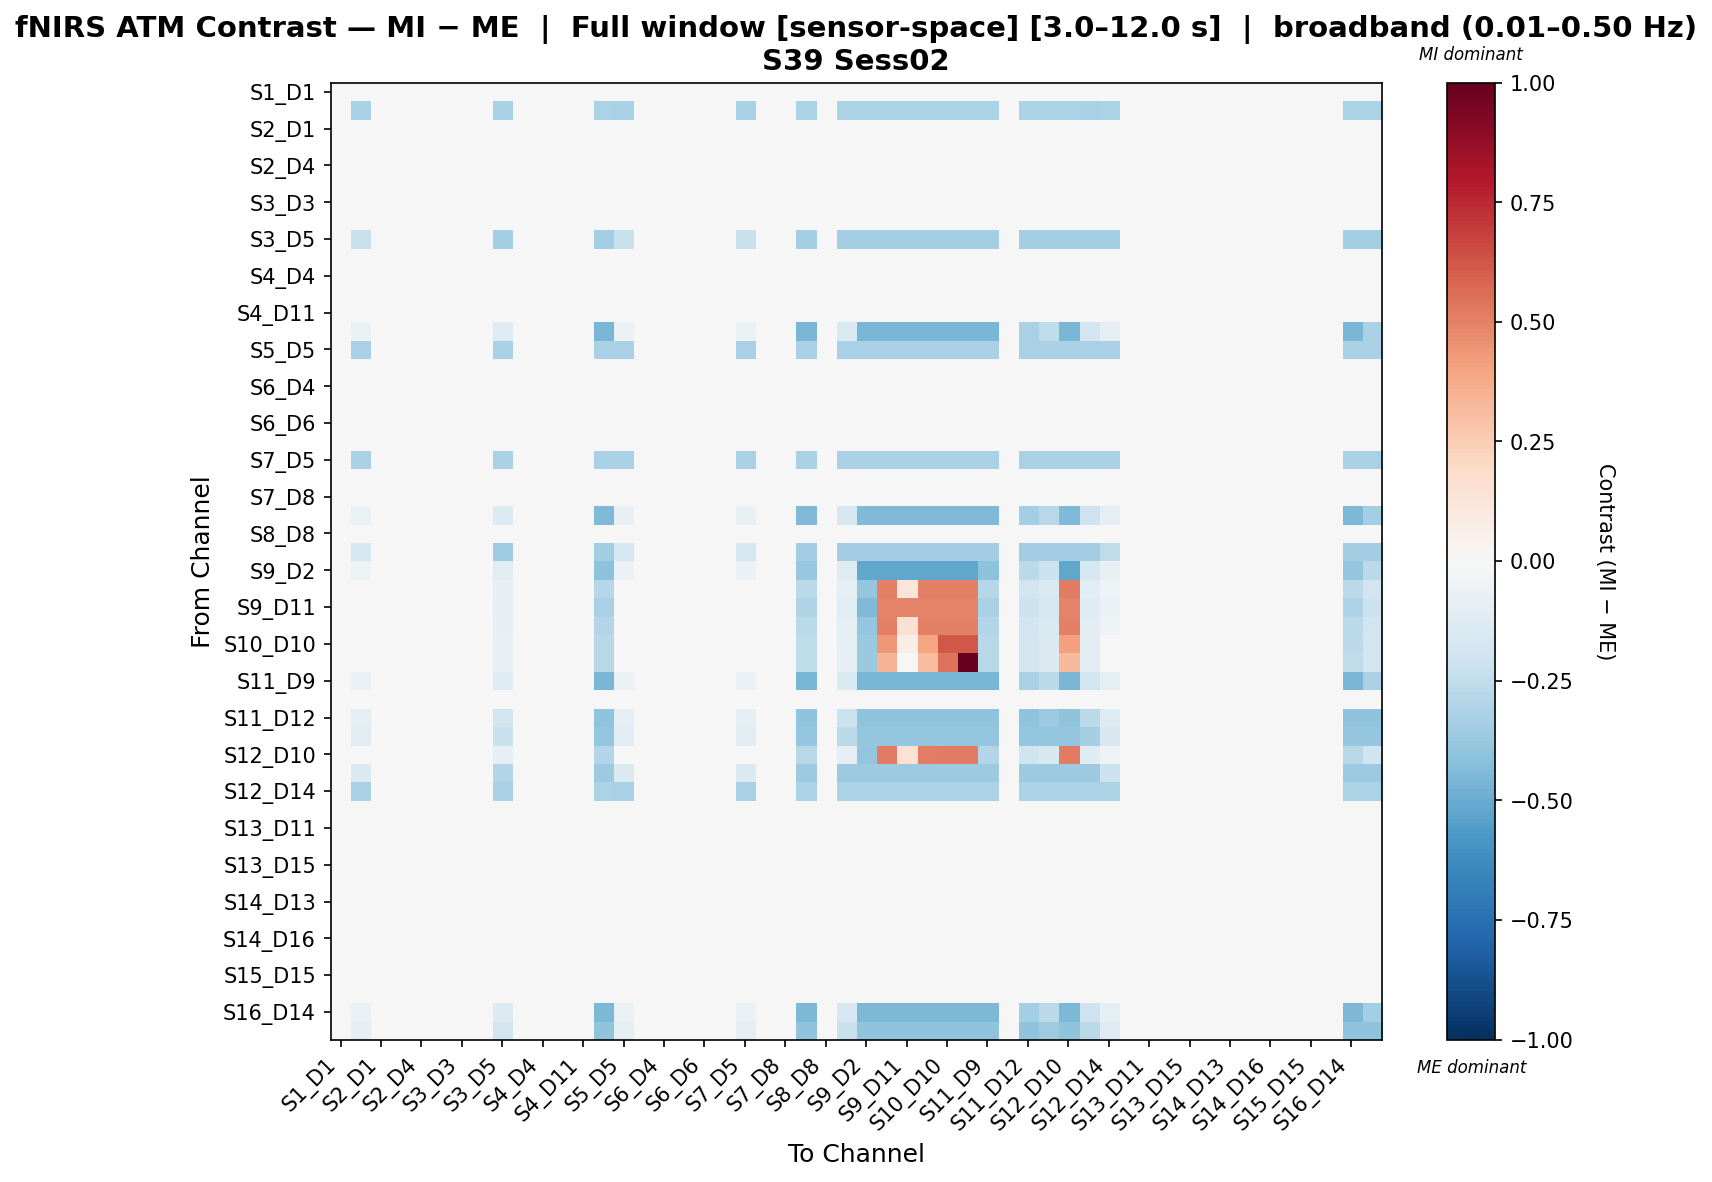

The file beside this chart, header and first rows:
, S1_D1 hbo, S1_D3 hbo, S2_D1 hbo, S2_D2 hbo, S2_D4 hbo, S3_D1 hbo, S3_D3 hbo, S3_D4 hbo, S3_D5 hbo, S4_D2 hbo, S4_D4 hbo, S4_D6 hbo, S4_D11 hbo, S5_D3 hbo, S5_D5 hbo, S5_D7 hbo, S6_D4 hbo, S6_D5 hbo, S6_D6 hbo, S6_D8 hbo, S7_D5 hbo, S7_D7 hbo, S7_D8 hbo
S1_D1 hbo, 0.0, 0.0, 0.0, 0.0, 0.0, 0.0, 0.0, 0.0, 0.0, 0.0, 0.0, 0.0, 0.0, 0.0, 0.0, 0.0, 0.0, 0.0, 0.0, 0.0, 0.0, 0.0, 0.0
S1_D3 hbo, 0.008733, -0.322, 0.0009427, -0.002699, 0.003357, 0.0009427, -0.005549, 9.084660543968884e-05, -0.322, -0.002861, -0.007963, -0.01113, -0.001573, -0.3199, -0.322, -0.007213, -0.01075, 9.084660543968884e-05, -0.005549, 0.0004661, -0.322, -0.01204, -0.005975
S2_D1 hbo, 0.0105, 0.001187, 0.001187, -0.0008976, 0.001187, 0.001187, -0.003029, 0.002052, 0.001187, -0.0009023, -0.005558, -0.008928, 0.0003644, 0.003295, 0.001187, -0.003029, -0.008507, 0.002052, -0.003029, 0.002472, 0.001187, -0.009774, -0.003861
S2_D2 hbo, 0.01576, -0.0003091, -0.0003091, -0.0003091, -0.0003091, -0.0003091, -0.0003091, -0.0003091, -0.0003091, -0.0003091, -0.0003091, -0.0003091, -0.0003091, -0.0003091, -0.0003091, -0.0003091, -0.0003091, -0.0003091, -0.0003091, -0.0003091, -0.0003091, -0.0003091, -0.0003091
S2_D4 hbo, 0.01005, 0.001497, 0.00316, -0.00122, 0.001497, 0.00316, -0.00346, 0.001666, 0.001497, -0.001254, -0.005939, -0.009232, 2.0170177406308493e-06, 0.003568, 0.001497, -0.005124, -0.008824, 0.001666, -0.00346, 0.002073, 0.001497, -0.01008, -0.004207
S3_D1 hbo, 0.0105, 0.001187, 0.001187, -0.0008976, 0.001187, 0.001187, -0.003029, 0.002052, 0.001187, -0.0009023, -0.005558, -0.008928, 0.0003644, 0.003295, 0.001187, -0.003029, -0.008507, 0.002052, -0.003029, 0.002472, 0.001187, -0.009774, -0.003861
S3_D3 hbo, 0.01331, -0.001411, -0.001411, 0.002156, -0.001411, -0.001411, -0.001411, 0.005329, -0.001411, 0.002417, -0.001411, -0.005075, 0.003628, 0.0007805, -0.001411, -0.001411, -0.004585, 0.005329, -0.001411, 0.00582, -0.001411, -0.005795, -0.0002331
S3_D4 hbo, 0.01193, -0.0001701, -0.0001701, -0.003427, -0.0001701, -0.0001701, -0.0001701, -0.0001701, -0.0001701, -0.0001701, -0.0001701, -0.0001701, -0.0001701, -0.0001701, -0.0001701, -0.0001701, -0.0001701, -0.0001701, -0.0001701, -0.0001701, -0.0001701, -0.0001701, -0.0001701
S3_D5 hbo, 0.009168, -0.2252, 0.001755, -0.002138, 0.002524, 0.001755, -0.004747, 0.0006707, -0.3391, -0.002252, -0.007171, -0.01036, -0.0009831, -0.337, -0.2252, -0.006401, -0.009979, 0.0006707, -0.004747, 0.001056, -0.2252, -0.01125, -0.005289
S4_D2 hbo, 0.01405, -0.0008203, -0.0008203, -0.0003329, -0.0008203, -0.0008203, -0.0008203, 0.003465, -0.0008203, 0.001322, -0.0008203, -0.0008203, 0.001322, -0.0008203, -0.0008203, -0.0008203, -0.0008203, 0.003465, -0.0008203, 0.001322, -0.0008203, -0.0008203, 0.001322
S4_D4 hbo, 0.01464, -0.002324, -0.002324, 0.003537, -0.002324, -0.002324, -0.002324, 0.006827, -0.002324, 0.003919, -0.002324, -0.003373, 0.005111, -8.274170729986982e-05, -0.002324, -0.002324, -0.002848, 0.006827, -0.002324, 0.007352, -0.002324, -0.002324, 0.001394
S4_D6 hbo, 0.01643, -0.002077, -0.002077, 0.005172, -0.002077, -0.002077, -0.002077, 0.008658, -0.002077, 0.005699, -0.002077, -0.002077, 0.006892, -0.002077, -0.002077, -0.002077, -0.002077, 0.008658, -0.002077, 0.009231, -0.002077, -0.002077, 0.003267
S4_D11 hbo, 0.01355, -0.0002443, -0.0002443, -0.001335, -0.0002443, -0.0002443, -0.0002443, -0.0002443, -0.0002443, -0.0002443, -0.0002443, -0.0002443, -0.0002443, -0.0002443, -0.0002443, -0.0002443, -0.0002443, -0.0002443, -0.0002443, -0.0002443, -0.0002443, -0.0002443, -0.0002443
S5_D3 hbo, 0.00708, -0.06328, -0.00152, -0.004263, -0.0008573, -0.00152, -0.007719, -0.001644, -0.1312, -0.004563, -0.01001, -0.01296, -0.003269, -0.4541, -0.06653, -0.009343, -0.01262, -0.001644, -0.007719, -0.001313, -0.06653, -0.01392, -0.007781
S5_D5 hbo, 0.009545, -0.3221, 0.002457, -0.001653, 0.003244, 0.002457, -0.004053, 0.001173, -0.3237, -0.001725, -0.006485, -0.009704, -0.0004729, -0.3217, -0.3237, -0.005698, -0.00931, 0.001173, -0.004053, 0.001566, -0.3237, -0.01056, -0.004695
S5_D7 hbo, 0.01394, -0.001962, -0.001962, 0.00296, -0.001962, -0.001962, -0.001962, 0.006161, -0.001962, 0.003291, -0.0002745, -0.00398, 0.004474, 0.0002301, -0.001962, -0.001962, -0.003475, 0.006161, -0.001962, 0.006666, -0.001962, -0.004658, 0.0007514
S6_D4 hbo, 0.01596, -0.00193, -0.00193, 0.004777, -0.00193, -0.00193, -0.00193, 0.008205, -0.00193, 0.005268, -0.00193, -0.00193, 0.006457, -0.00193, -0.00193, -0.00193, -0.00193, 0.008205, -0.00193, 0.008765, -0.00193, -0.00193, 0.002823
S6_D5 hbo, 0.01193, -0.0001701, -0.0001701, -0.003427, -0.0001701, -0.0001701, -0.0001701, -0.0001701, -0.0001701, -0.0001701, -0.0001701, -0.0001701, -0.0001701, -0.0001701, -0.0001701, -0.0001701, -0.0001701, -0.0001701, -0.0001701, -0.0001701, -0.0001701, -0.0001701, -0.0001701
S6_D6 hbo, 0.01331, -0.001411, -0.001411, 0.002156, -0.001411, -0.001411, -0.001411, 0.005329, -0.001411, 0.002417, -0.001411, -0.005075, 0.003628, 0.0007805, -0.001411, -0.001411, -0.004585, 0.005329, -0.001411, 0.00582, -0.001411, -0.005795, -0.0002331
S6_D8 hbo, 0.01138, -9.810794158331277e-05, -9.810794158331277e-05, -0.003777, -9.810794158331277e-05, -9.810794158331277e-05, -9.810794158331277e-05, -9.810794158331277e-05, -9.810794158331277e-05, -9.810794158331277e-05, -9.810794158331277e-05, -9.810794158331277e-05, -9.810794158331277e-05, -9.810794158331277e-05, -9.810794158331277e-05, -9.810794158331277e-05, -9.810794158331277e-05, -9.810794158331277e-05, -9.810794158331277e-05, -9.810794158331277e-05, -9.810794158331277e-05, -9.810794158331277e-05, -9.810794158331277e-05
S7_D5 hbo, 0.009545, -0.3221, 0.002457, -0.001653, 0.003244, 0.002457, -0.004053, 0.001173, -0.3237, -0.001725, -0.006485, -0.009704, -0.0004729, -0.3217, -0.3237, -0.005698, -0.00931, 0.001173, -0.004053, 0.001566, -0.3237, -0.01056, -0.004695
S7_D7 hbo, 0.01621, -0.002277, -0.002277, 0.005291, -0.002277, -0.002277, -0.002277, 0.008695, -0.002277, 0.005825, -0.002277, -0.001124, 0.006979, -0.002277, -0.002277, -0.002277, -0.000561, 0.008695, -0.002277, 0.009258, -0.002277, -0.002277, 0.00349
S7_D8 hbo, 0.01477, -0.001271, -0.001271, 0.002064, -0.001271, -0.001271, -0.001271, 0.00564, -0.001271, 0.002327, -0.001271, -0.001271, 0.003709, -0.001271, -0.001271, -0.001271, -0.001271, 0.00564, -0.001271, 0.006188, -0.001271, -0.001271, 0.0006599
S8_D6 hbo, 0.006896, -0.06723, -0.00167, -0.004325, -0.00102, -0.00167, -0.007787, -0.001745, -0.1389, -0.004631, -0.01004, -0.01295, -0.00335, -0.4452, -0.07044, -0.009392, -0.01262, -0.001745, -0.007787, -0.00142, -0.07044, -0.0139, -0.007824
S8_D8 hbo, 0.01291, -0.0006625, -0.0006625, -0.00117, -0.0006625, -0.0006625, -0.0006625, 0.002468, -0.0006625, -0.001181, -0.0006625, -0.0006625, 0.0003848, -0.0006625, -0.0006625, -0.0006625, -0.0006625, 0.002468, -0.0006625, 0.002987, -0.0006625, -0.0006625, 0.001421
S8_D15 hbo, 0.007105, -0.1744, -0.001531, -0.004283, -0.0008656, -0.001531, -0.007754, -0.001654, -0.3535, -0.004585, -0.01005, -0.01301, -0.003286, -0.345, -0.1777, -0.009386, -0.01268, -0.001654, -0.007754, -0.001322, -0.1777, -0.01398, -0.007816
S9_D2 hbo, 0.00694, -0.05333, -0.001622, -0.004299, -0.00097, -0.001622, -0.007753, -0.001712, -0.1112, -0.004603, -0.01001, -0.01293, -0.00332, -0.4114, -0.05655, -0.009362, -0.0126, -0.001712, -0.007753, -0.001385, -0.05655, -0.01388, -0.007798
S9_D9 hbo, 0.006691, -0.03711, -0.001819, -0.004377, -0.001184, -0.001819, -0.007835, -0.001842, -0.07841, -0.004688, -0.01005, -0.0129, -0.003424, -0.288, -0.04027, -0.009417, -0.01259, -0.001842, -0.007835, -0.001525, -0.04027, -0.01385, -0.007847
S9_D11 hbo, 0.0068, -0.04218, -0.001699, -0.004312, -0.001057, -0.001699, -0.007752, -0.001759, -0.08872, -0.004618, -0.009983, -0.01286, -0.003349, -0.327, -0.04536, -0.009341, -0.01254, -0.001759, -0.007752, -0.001438, -0.04536, -0.0138, -0.007782
S10_D9 hbo, 0.006773, -0.03742, -0.001666, -0.004271, -0.001027, -0.001666, -0.007683, -0.001732, -0.07919, -0.004573, -0.009902, -0.01276, -0.003313, -0.2914, -0.04058, -0.009263, -0.01244, -0.001732, -0.007683, -0.001413, -0.04058, -0.0137, -0.007717
S10_D10 hbo, 0.006689, -0.03563, -0.00177, -0.004332, -0.001137, -0.00177, -0.007765, -0.001805, -0.07548, -0.00464, -0.009974, -0.01282, -0.003381, -0.2772, -0.03878, -0.009341, -0.0125, -0.001805, -0.007765, -0.001488, -0.03878, -0.01376, -0.007782
S10_D12 hbo, 0.006658, -0.03536, -0.001818, -0.004362, -0.001186, -0.001818, -0.007807, -0.001839, -0.07489, -0.004673, -0.01001, -0.01285, -0.003414, -0.2748, -0.03851, -0.009382, -0.01254, -0.001839, -0.007807, -0.001523, -0.03851, -0.0138, -0.007817
S11_D9 hbo, 0.007032, -0.0633, -0.00152, -0.004243, -0.0008614, -0.00152, -0.007681, -0.001641, -0.1313, -0.004542, -0.009955, -0.01289, -0.003256, -0.4538, -0.06653, -0.009297, -0.01256, -0.001641, -0.007681, -0.001312, -0.06653, -0.01384, -0.007742
S11_D11 hbo, 0.009168, 0.002524, 0.001755, -0.002138, 0.002524, 0.001755, -0.004747, 0.0006707, 0.002524, -0.002252, -0.007171, -0.01036, -0.0009831, 0.004563, 0.002524, -0.006401, -0.009979, 0.0006707, -0.004747, 0.001056, 0.002524, -0.01125, -0.005289
S11_D12 hbo, 0.007322, -0.08819, -0.001067, -0.00395, -0.0003936, -0.001067, -0.007271, -0.001321, -0.1815, -0.004223, -0.009564, -0.01253, -0.00294, -0.4036, -0.09143, -0.008891, -0.01219, -0.001321, -0.007271, -0.0009842, -0.09143, -0.01348, -0.007398
S11_D13 hbo, 0.007774, -0.1077, -0.0003505, -0.003483, 0.0003458, -0.0003505, -0.006617, -0.000814, -0.2213, -0.003715, -0.008938, -0.01196, -0.002439, -0.3844, -0.111, -0.008242, -0.01161, -0.000814, -0.006617, -0.0004659, -0.111, -0.01288, -0.006849
S12_D10 hbo, 0.006715, -0.03811, -0.001742, -0.004316, -0.001107, -0.001742, -0.007745, -0.001786, -0.08047, -0.004623, -0.009958, -0.01281, -0.003363, -0.296, -0.04126, -0.009323, -0.01249, -0.001786, -0.007745, -0.001468, -0.04126, -0.01375, -0.007767
S12_D12 hbo, 0.00828, -0.1418, 0.0004453, -0.002966, 0.001168, 0.0004453, -0.005893, -0.0002512, -0.2903, -0.003153, -0.008247, -0.01132, -0.001883, -0.3611, -0.145, -0.007525, -0.01096, -0.0002512, -0.005893, 0.0001099, -0.145, -0.01223, -0.006241
S12_D14 hbo, 0.007478, -0.3216, -0.0009045, -0.003866, -0.0002214, -0.0009045, -0.007165, -0.00121, -0.3232, -0.004131, -0.009479, -0.01248, -0.002841, -0.3166, -0.3249, -0.008796, -0.01214, -0.00121, -0.007165, -0.0008682, -0.3249, -0.01342, -0.007317
S13_D6 hbo, 0.01596, -0.00193, -0.00193, 0.004777, -0.00193, -0.00193, -0.00193, 0.008205, -0.00193, 0.005268, -0.00193, -0.00193, 0.006457, -0.00193, -0.00193, -0.00193, -0.00193, 0.008205, -0.00193, 0.008765, -0.00193, -0.00193, 0.002823
S13_D11 hbo, 0.01424, -0.0002681, -0.0002681, -0.0008338, -0.0002681, -0.0002681, -0.0002681, -0.0002681, -0.0002681, -0.0002681, -0.0002681, -0.0002681, -0.0002681, -0.0002681, -0.0002681, -0.0002681, -0.0002681, -0.0002681, -0.0002681, -0.0002681, -0.0002681, -0.0002681, -0.0002681
S13_D13 hbo, 0.01005, 0.001497, 0.00316, -0.00122, 0.001497, 0.00316, -0.00346, 0.001666, 0.001497, -0.001254, -0.005939, -0.009232, 2.0170177406308493e-06, 0.003568, 0.001497, -0.005124, -0.008824, 0.001666, -0.00346, 0.002073, 0.001497, -0.01008, -0.004207
S13_D15 hbo, 0.0126, -0.0006792, -0.0006792, -0.0007251, -0.0006792, -0.0006792, -0.0006792, 0.002755, -0.0006792, -0.0007021, -0.0006792, -0.0006792, 0.0007761, -0.0006792, -0.0006792, -0.0006792, -0.0006792, 0.002755, -0.0006792, 0.003255, -0.0006792, -0.0006792, 0.001299
S14_D12 hbo, 0.01604, -0.001939, -0.001939, 0.004449, -0.001939, -0.001939, -0.001939, 0.007955, -0.001939, 0.004914, -0.001939, -0.001939, 0.006151, -0.001939, -0.001939, -0.001939, -0.001939, 0.007955, -0.001939, 0.008522, -0.001939, -0.001939, 0.002338
S14_D13 hbo, 0.01394, -0.001962, -0.001962, 0.00296, -0.001962, -0.001962, -0.001962, 0.006161, -0.001962, 0.003291, -0.0002745, -0.00398, 0.004474, 0.0002301, -0.001962, -0.001962, -0.003475, 0.006161, -0.001962, 0.006666, -0.001962, -0.004658, 0.0007514
S14_D14 hbo, 0.01107, 0.0005766, 0.0005766, -0.000154, 0.0005766, 0.0005766, -0.001965, 0.002821, 0.0005766, -9.455154739371516e-05, -0.004506, -0.007915, 0.001147, 0.002685, 0.0005766, -0.003639, -0.007481, 0.002821, -0.001965, 0.003255, 0.0005766, -0.008723, -0.002951
S14_D16 hbo, 0.009555, 0.002235, 0.002235, -0.001859, 0.002235, 0.002235, -0.004374, 0.001005, 0.002235, -0.001948, -0.006841, -0.0101, -0.0006695, 0.004306, 0.002235, -0.006048, -0.009705, 0.001005, -0.004374, 0.001401, 0.002235, -0.01098, -0.004989
S15_D13 hbo, 0.009555, 0.002235, 0.002235, -0.001859, 0.002235, 0.002235, -0.004374, 0.001005, 0.002235, -0.001948, -0.006841, -0.0101, -0.0006695, 0.004306, 0.002235, -0.006048, -0.009705, 0.001005, -0.004374, 0.001401, 0.002235, -0.01098, -0.004989
S15_D15 hbo, 0.01596, -0.00193, -0.00193, 0.004777, -0.00193, -0.00193, -0.00193, 0.008205, -0.00193, 0.005268, -0.00193, -0.00193, 0.006457, -0.00193, -0.00193, -0.00193, -0.00193, 0.008205, -0.00193, 0.008765, -0.00193, -0.00193, 0.002823
S15_D16 hbo, 0.01745, -0.002394, -0.002394, 0.006023, -0.002394, -0.002394, -0.002394, 0.009632, -0.002394, 0.006626, -0.002394, -0.002394, 0.007828, -0.002394, -0.002394, -0.002394, -0.002394, 0.009632, -0.002394, 0.01023, -0.002394, -0.002394, 0.004221
S16_D14 hbo, 0.007322, -0.06655, -0.001067, -0.00395, -0.0003936, -0.001067, -0.007271, -0.001321, -0.1382, -0.004223, -0.009564, -0.01253, -0.00294, -0.4464, -0.06979, -0.008891, -0.01219, -0.001321, -0.007271, -0.0009842, -0.06979, -0.01348, -0.007398
S16_D16 hbo, 0.007402, -0.08808, -0.0009765, -0.003901, -0.0002984, -0.0009765, -0.007207, -0.001259, -0.1814, -0.004169, -0.00951, -0.01249, -0.002883, -0.4038, -0.09133, -0.008832, -0.01215, -0.001259, -0.007207, -0.0009196, -0.09133, -0.01344, -0.007348
